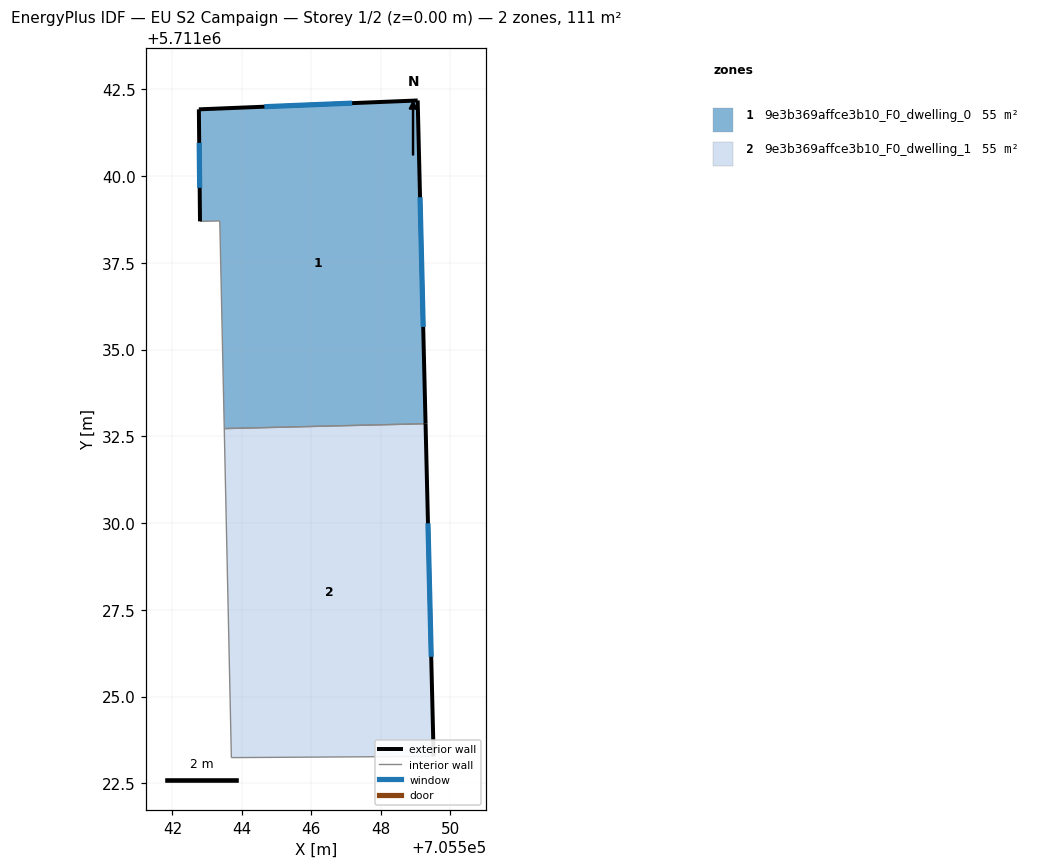
=== STOREY PLAN SPEC (per zone: floor XY polygon, exterior-wall plan segments, windows/doors) ===
zone 1: 9e3b369affce3b10_F0_dwelling_0  (55.5 m²)
  floor: (705549.07, 5711042.18) (705549.29, 5711032.87) (705543.49, 5711032.72) (705543.36, 5711038.71) (705542.79, 5711038.70) (705542.76, 5711041.92)
  exterior wall: (705542.76, 5711041.92) – (705542.79, 5711038.70)  [3.2 m]
    window: (705542.77, 5711040.96) – (705542.78, 5711039.66)  [1.6 m²]
  exterior wall: (705549.07, 5711042.18) – (705542.76, 5711041.92)  [6.3 m]
    window: (705547.18, 5711042.10) – (705544.65, 5711042.00)  [3.0 m²]
  exterior wall: (705549.29, 5711032.87) – (705549.07, 5711042.18)  [9.3 m]
    window: (705549.23, 5711035.65) – (705549.13, 5711039.39)  [4.5 m²]
  interior walls: 3
zone 2: 9e3b369affce3b10_F0_dwelling_1  (55.5 m²)
  floor: (705549.29, 5711032.87) (705549.53, 5711023.28) (705543.70, 5711023.24) (705543.49, 5711032.72)
  exterior wall: (705549.53, 5711023.28) – (705549.29, 5711032.87)  [9.6 m]
    window: (705549.46, 5711026.15) – (705549.36, 5711030.00)  [4.6 m²]
  interior walls: 3

=== DERIVED (storey summary) ===
Building: EU S2 Campaign
Storey: 1 of 2  (floor level z = 0.00 m)
Storey gross floor area: 110.9 m²
Zones on this storey: 2
  - 9e3b369affce3b10_F0_dwelling_0: floor 55.5 m²; exterior wall 18.9 m (56.6 m²); 3 window(s) 9.1 m²; WWR 16.1%
  - 9e3b369affce3b10_F0_dwelling_1: floor 55.5 m²; exterior wall 9.6 m (28.8 m²); 1 window(s) 4.6 m²; WWR 16.1%
Zone adjacency (shared interzone walls):
  - 9e3b369affce3b10_F0_dwelling_0 ↔ 9e3b369affce3b10_F0_dwelling_1